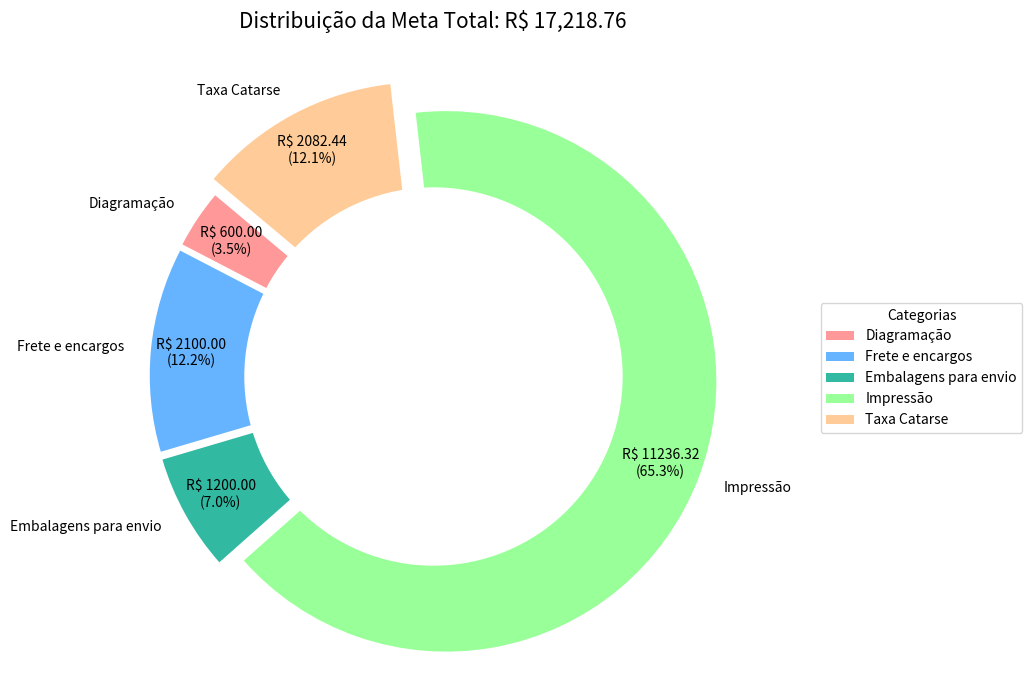
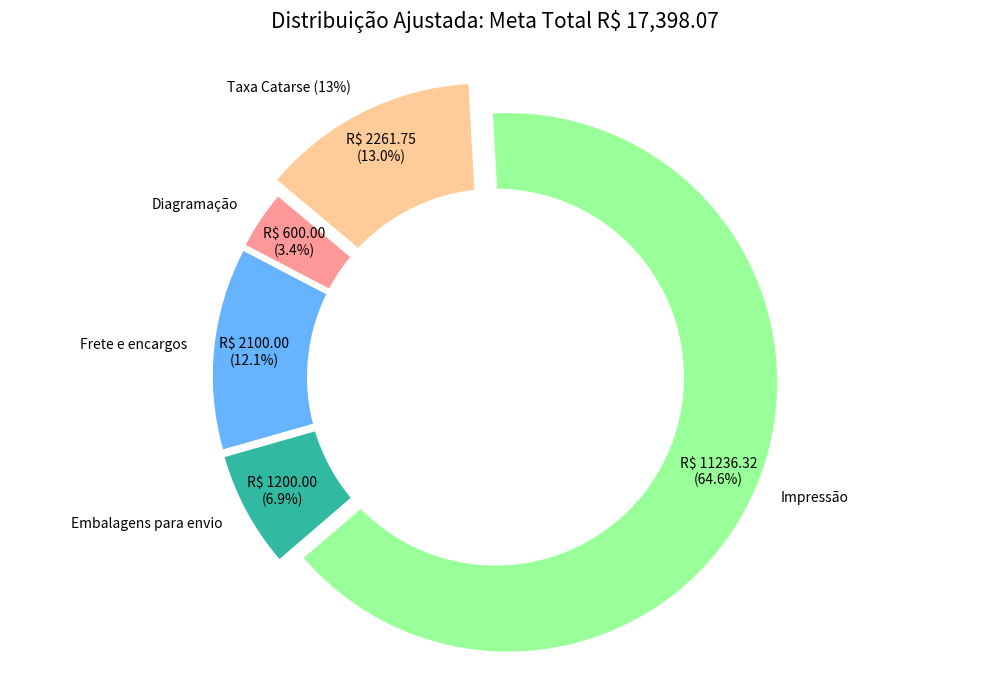

Source code (Python) for these figures, in order:
#%%
import matplotlib.pyplot as plt

# Dados do projeto
labels = [
    'Diagramação', 
    'Frete e encargos', 
    'Embalagens para envio',
    'Impressão', 
    'Taxa Catarse'
]

# Valores baseados nos seus dados e no cálculo da meta total
valores = [600, 2100, 1200, 4525.11 + 2207.47+ 4503.74, 2082.44]

# Configuração estética
colors = ['#ff9999','#66b3ff', '#31b9a2','#99ff99','#ffcc99','#c2c2f0','#ffb3e6']
explode = (0.05, 0.05, 0.05, 0.05, 0.1)  # Pequeno destaque em cada fatia

fig, ax = plt.subplots(figsize=(10, 7))

# Criando o gráfico de pizza
wedges, texts, autotexts = ax.pie(
    valores, 
    labels=labels, 
    autopct=lambda p: 'R$ {:.2f}\n({:.1f}%)'.format(p * sum(valores) / 100, p),
    startangle=140, 
    colors=colors, 
    pctdistance=0.85,
    explode=explode
)

# Desenhar o círculo central para transformar em donut
centre_circle = plt.Circle((0,0), 0.70, fc='white')
fig = plt.gcf()
fig.gca().add_artist(centre_circle)

# Ajustes de legenda e título
ax.axis('equal')  
plt.title(f'Distribuição da Meta Total: R$ {sum(valores):,.2f}', pad=20, fontsize=15)
plt.legend(wedges, labels, title="Categorias", loc="center left", bbox_to_anchor=(1, 0, 0.5, 1))

plt.tight_layout()
plt.savefig('grafico_donut_meta.png')
plt.show()
# %%
import matplotlib.pyplot as plt

# Custos fixos (o que você precisa que sobre no bolso)
custos_fixos = {
    'Diagramação': 600,
    'Frete e encargos': 2100,
    'Embalagens para envio': 1200,
    'Impressão': 4525.11 + 2207.47 + 4503.74
}

soma_custos = sum(custos_fixos.values())

# Cálculo da Meta Total para que a taxa de 13% incida sobre o valor bruto
taxa_percentual = 0.13
meta_total = soma_custos / (1 - taxa_percentual)
valor_taxa_catarse = meta_total * taxa_percentual

# Preparar dados para o gráfico
labels = list(custos_fixos.keys()) + ['Taxa Catarse (13%)']
valores = list(custos_fixos.values()) + [valor_taxa_catarse]

# Configuração visual
colors = ['#ff9999','#66b3ff', '#31b9a2','#99ff99','#ffcc99']
explode = (0.05, 0.05, 0.05, 0.05, 0.1)

fig, ax = plt.subplots(figsize=(10, 7))

ax.pie(
    valores, 
    labels=labels, 
    autopct=lambda p: 'R$ {:.2f}\n({:.1f}%)'.format(p * sum(valores) / 100, p),
    startangle=140, 
    colors=colors, 
    pctdistance=0.85,
    explode=explode
)

# Transformar em Donut
centre_circle = plt.Circle((0,0), 0.70, fc='white')
fig.gca().add_artist(centre_circle)

ax.axis('equal')  
plt.title(f'Distribuição Ajustada: Meta Total R$ {meta_total:,.2f}', pad=20, fontsize=15)
plt.tight_layout()
plt.savefig('grafico_donut_ajustado.png')
plt.show()
# %%
